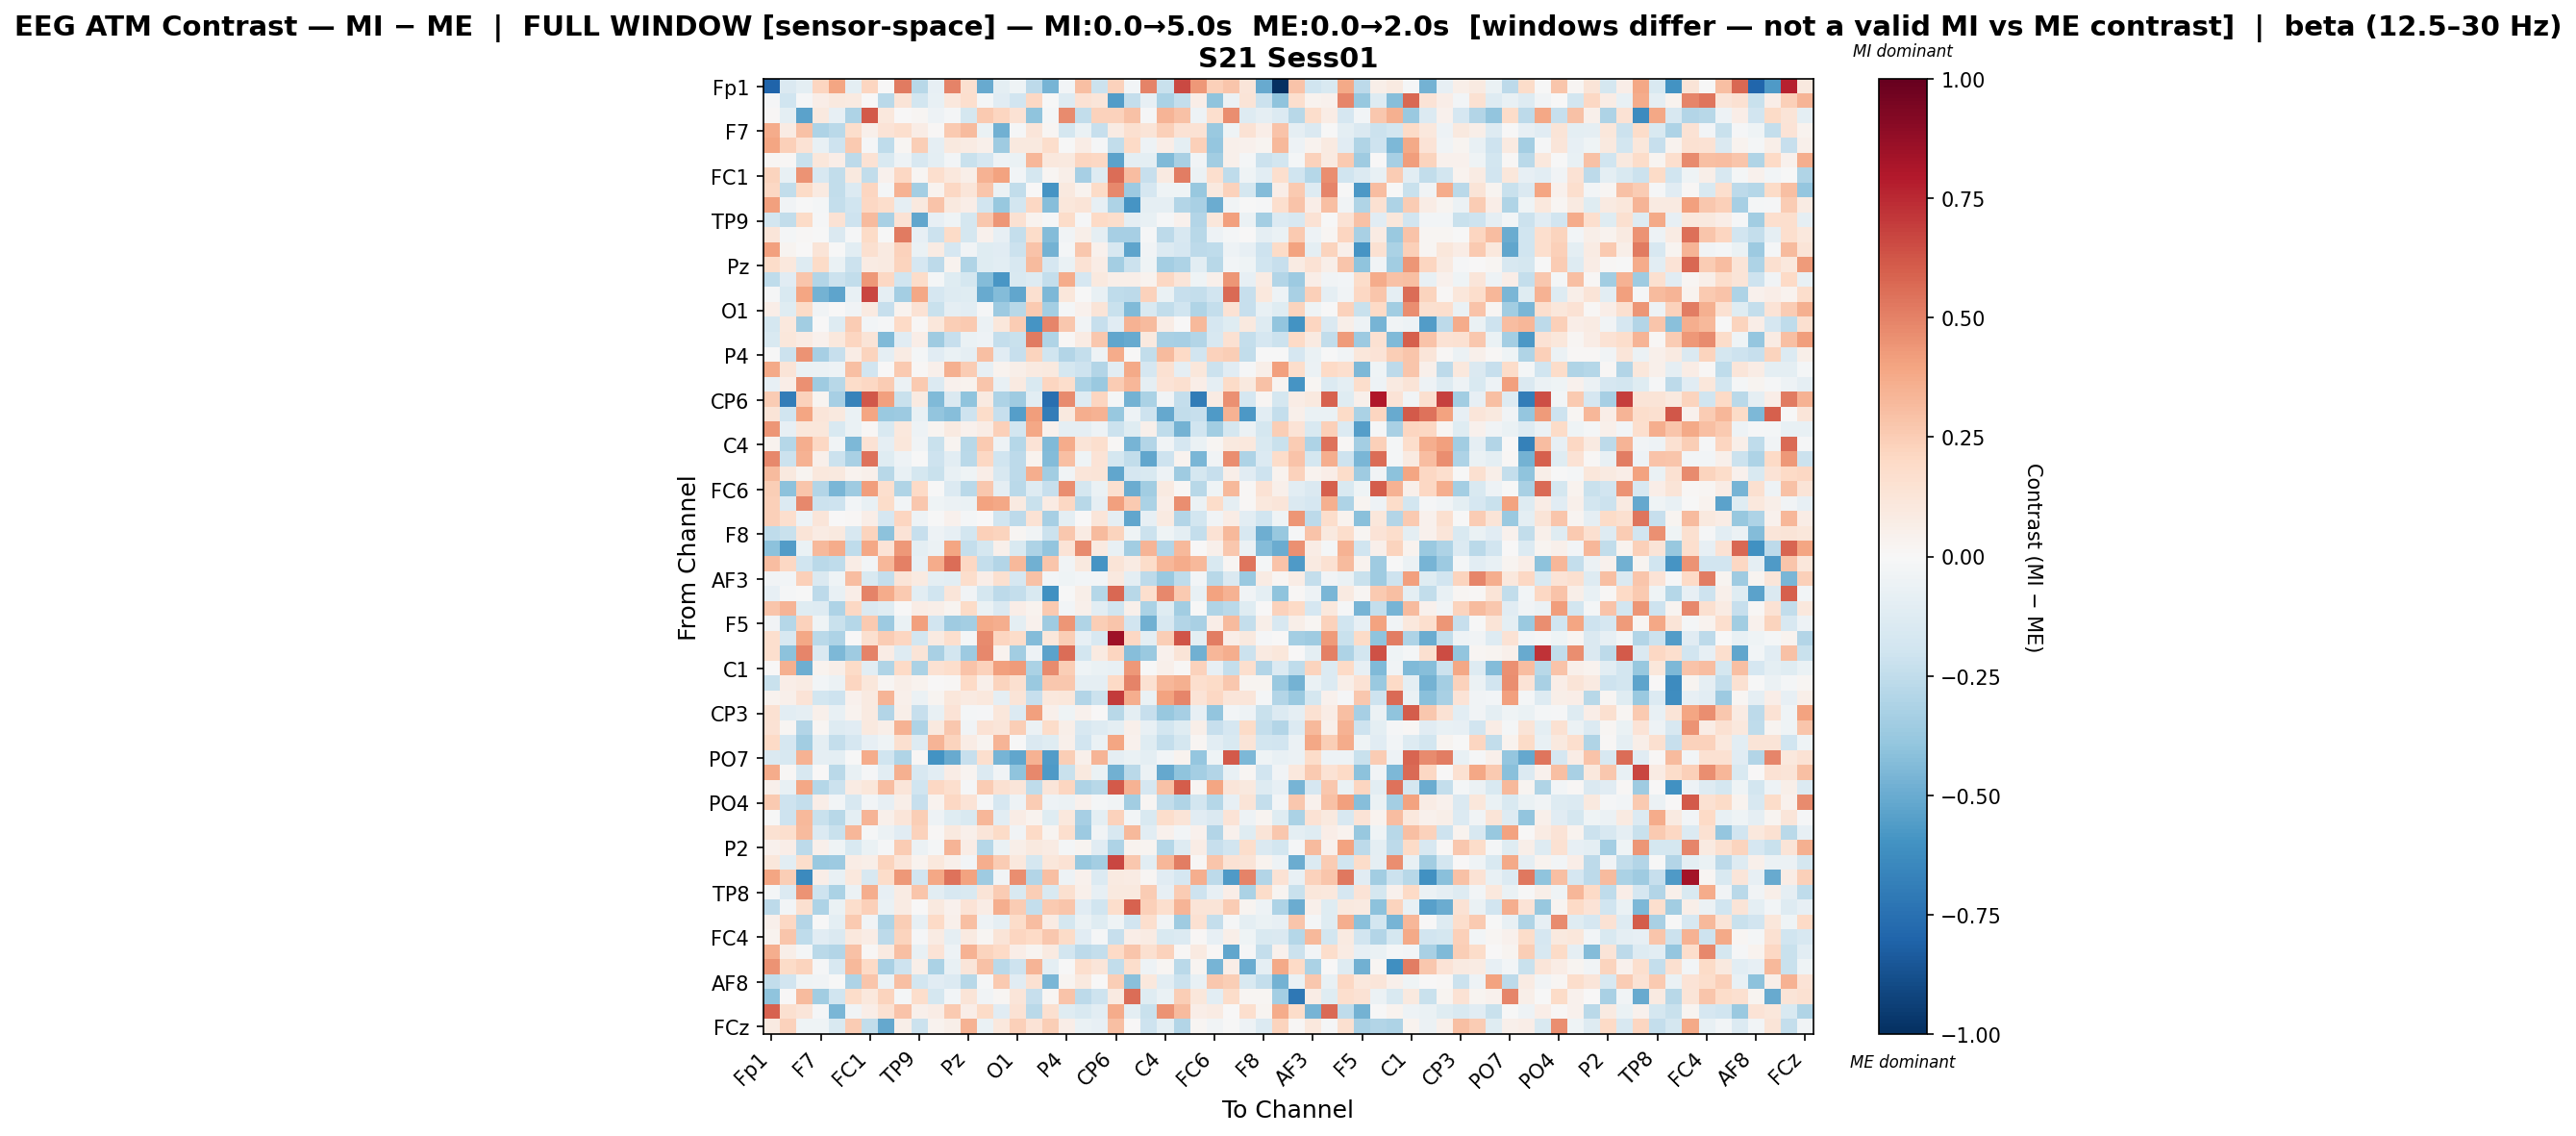

The table this chart was drawn from, first rows:
, Fp1, Fz, F3, F7, FT9, FC5, FC1, C3, T7, TP9, CP5, CP1, Pz, P3, P7, O1, Oz, O2, P4, P8, TP10, CP6, CP2
Fp1, -0.8004, -0.1441, -0.09461, 0.2167, 0.393, -0.1007, 0.2145, 0.006687, 0.5185, -0.2804, -0.07825, 0.4939, 0.1594, -0.5023, -0.09599, -0.03944, -0.2584, -0.4617, -0.02565, 0.304, -0.2124, 0.2292, -0.024
Fz, -0.008469, -0.2017, -0.013, 0.07006, 0.09755, 0.08888, 0.004197, -0.2689, 0.1303, -0.1859, -0.07558, 0.1087, 0.166, -0.02174, -0.1164, -0.1938, 0.2096, -0.005664, -0.1324, 0.1467, 0.1222, -0.56, -0.2368
F3, 0.0138, -0.09505, -0.5342, 0.09586, -0.08442, -0.3115, 0.6114, 0.1062, 1.1950633224261835e-05, 0.0226, -0.05085, -0.01983, -0.1763, 0.2629, 0.2123, 0.1468, -0.4016, -0.01946, 0.4706, -0.2488, 0.2292, 0.2293, 0.2905
F7, 0.3734, 0.08042, 0.2921, -0.3048, -0.2702, 0.1778, 0.05449, 0.1355, 0.166, 0.07491, 0.007974, 0.2626, 0.3192, -0.06512, -0.4833, -0.01439, 0.1245, 0.02067, -0.1795, -0.06552, -0.2283, 0.07945, 0.1576
FT9, 0.3963, 0.2376, 0.1426, -0.07526, -0.2099, 0.2623, -0.009649, -0.2549, 0.01742, 0.2477, -0.09146, 0.09502, 0.0811, 0.04922, -0.3528, 0.09874, 0.09951, 0.1767, -0.003964, 0.0768, -0.01353, -0.2423, 0.2014
FC5, 0.02256, 0.01337, -0.2193, 0.1118, 0.06317, -0.2605, 0.1469, -0.1486, -0.04699, -0.1564, -0.09452, -0.02388, -0.222, -0.1718, -0.04983, -0.06369, 0.3326, 0.1084, 0.0982, 0.2182, 0.2083, -0.5331, -0.09988
FC1, 0.2234, -0.07205, 0.4531, -0.1592, -0.2426, 0.09609, -0.2473, 0.03954, 0.207, 0.02099, 0.1701, 0.1044, 0.06022, 0.3444, 0.4019, -0.02871, -0.1749, 0.02175, 0.06073, -0.3309, -0.1301, 0.5563, 0.3112
C3, 0.2105, -0.2488, 0.1926, 0.08899, -0.2429, -0.1348, 0.2134, -0.01684, 0.3444, -0.3383, 0.03557, 0.2039, 0.1224, 0.2806, -0.05816, -0.2456, 0.001452, -0.591, 0.1009, 0.03196, 0.1875, 0.4797, -0.3647
T7, 0.4124, -0.03684, -0.00255, -0.01901, -0.2371, -0.2005, 0.2098, 0.1719, -0.08779, 0.09792, 0.283, 0.09824, 0.06494, -0.1917, -0.3789, -0.1836, 0.2082, -0.4236, 0.1095, 0.1292, -0.08486, -0.3122, -0.5914
TP9, -0.1836, -0.2462, 0.1886, -0.009069, 0.1445, -0.2093, 0.3129, -0.3275, 0.1429, -0.5183, -0.08137, -0.04399, -0.1771, 0.2719, 0.4398, 0.1529, 0.03788, -0.01212, 0.1842, -0.01558, 0.1978, 0.1743, -0.08928
CP5, 0.1175, -0.01645, 0.01433, -0.002261, -0.1419, -0.01029, 0.191, -0.002938, 0.5174, -0.07994, -0.2183, 0.1941, -0.1733, 0.03946, -0.07851, -0.2388, 0.1814, -0.4316, -0.03166, 0.05738, -0.08953, -0.3356, -0.3314
CP1, 0.4113, 0.02506, 0.001157, 0.1328, -0.002226, -0.1059, 0.1617, 0.08676, 0.232, -0.07011, 0.07907, -0.1649, -0.03901, -0.1238, -0.1159, -0.2128, 0.2867, -0.4757, -0.02215, 0.2665, 0.04686, -0.1621, -0.5267
Pz, 0.1815, 0.1019, -0.1328, 0.1906, -0.06367, -0.2135, 0.08397, 0.08993, 0.2234, -0.1666, -0.2638, 0.0325, -0.3004, -0.1172, -0.1047, -0.1636, 0.3188, -0.1698, -0.06252, 0.1471, 0.0733, -0.3401, -0.2149
P3, -0.2513, -0.1122, 0.2798, -0.2938, -0.2134, -0.2472, 0.4329, 0.2069, -0.1976, 0.1808, -0.01664, -0.1191, -0.1722, -0.4304, -0.5858, -0.1492, -0.1273, -0.2414, 0.3689, -0.165, 0.09416, 0.05781, 0.05977
P7, -0.01413, -0.1545, 0.3945, -0.4735, -0.525, -0.07109, 0.666, -0.0893, -0.3427, 0.3895, -0.1653, -0.1312, -0.1229, -0.5065, -0.4346, -0.5174, 0.1624, -0.4514, 0.1164, -0.001434, -0.07442, -0.2527, -0.2602
O1, 0.06563, -0.1233, 0.1882, -0.03338, 0.0006552, -0.03392, 0.09159, -0.2313, 0.03325, 0.1446, -0.2242, -0.08967, -0.1042, -0.01187, -0.362, -0.2774, 0.2622, -0.336, -0.02096, 0.04466, 0.1317, -0.2258, -0.4425
Oz, -0.1781, 0.1019, -0.3457, 0.004086, -0.1268, 0.2576, -0.02567, -0.01238, 0.1986, 0.01067, 0.1145, 0.2455, 0.2594, -0.06185, 0.1116, 0.253, -0.5868, 0.4846, 0.2725, -0.03613, -0.2286, -0.112, 0.3443
O2, -0.1508, 0.1146, 0.08062, 0.04336, 0.1069, 0.2121, 0.1303, -0.4409, -0.1103, 0.06586, -0.3516, -0.2307, -0.07012, -0.05242, -0.242, -0.2261, 0.5199, -0.3028, 0.008389, 0.08431, 0.2724, -0.5176, -0.5002
P4, -0.002361, -0.2147, 0.4527, -0.3313, -0.2341, 0.07319, 0.2262, -0.08993, 0.07883, -0.01698, -0.1097, -0.06917, -0.09192, 0.2983, -0.1167, -0.234, 0.2218, -0.2029, -0.2939, -0.2414, -0.05289, 0.3729, 0.003468
P8, 0.3783, 0.1308, -0.0637, -0.06237, -0.04836, 0.2988, -0.1948, 0.007312, 0.2648, 0.01492, 0.05023, 0.353, 0.2508, -0.083, 0.03632, 0.0565, 0.08901, 0.09588, -0.1791, -0.208, -0.2922, -0.1087, 0.3774
TP10, -0.08481, 0.06525, 0.4537, -0.3534, -0.2742, 0.1828, 0.2108, 0.2552, -0.05678, 0.263, -0.1337, 0.03908, 0.03819, 0.2777, -0.07291, 0.0865, -0.1514, 0.2176, 0.1796, -0.3179, -0.369, 0.2534, 0.3306
CP6, 0.2567, -0.6875, 0.2288, 0.03123, -0.3312, -0.666, 0.6185, 0.4064, -0.22, 0.08599, -0.4392, -0.1463, -0.4032, 0.08674, -0.3111, -0.3519, -0.1083, -0.7543, 0.4717, -0.1259, 0.2121, -0.02155, -0.4714
CP2, 0.1311, -0.1993, 0.3946, 0.1182, 0.09528, -0.06746, 0.3934, -0.3717, -0.3665, -0.07462, -0.3976, -0.4226, -0.2076, 0.1866, -0.2287, -0.5513, 0.4182, -0.6882, 0.09798, 0.3595, 0.3446, -0.3789, -0.05418
Cz, 0.4413, -0.08168, 0.1111, 0.1171, -0.1536, -0.0648, 0.009051, -0.1502, 0.1069, -0.04943, 0.03018, 0.09123, 0.04612, 0.07707, 0.2405, -0.1833, 0.3842, 0.04228, -0.09163, -0.09227, -0.04816, -0.2136, -0.1224
C4, 0.03834, -0.284, 0.3609, 0.2062, -0.03203, -0.4495, 0.1471, -0.08929, 0.1162, -0.03385, -0.224, 0.02429, -0.2775, 0.2634, -0.04899, -0.2883, 0.1352, -0.4417, 0.3688, 0.1298, 0.1647, 0.009978, -0.4641
T8, 0.4814, -0.2163, 0.3509, 0.04916, -0.2142, -0.3208, 0.5424, -0.123, -0.04908, -0.001921, -0.2055, -0.1028, -0.2669, 0.2033, -0.2025, -0.2596, 0.03252, -0.4319, 0.3045, -0.04621, 0.1329, -0.1794, -0.2483
FT10, 0.3173, 0.09392, 0.03115, 0.106, 0.09668, 0.03257, 0.05284, -0.2802, -0.07751, -0.1788, -0.2228, -0.07638, -0.04353, 0.0667, -0.1631, -0.2579, 0.3626, -0.3449, -0.03486, 0.122, 0.1279, -0.5205, -0.1677
FC6, 0.2489, -0.4136, 0.2812, -0.2909, -0.4609, -0.3565, 0.4147, 0.166, -0.3041, 0.1965, -0.0001044, -0.137, -0.2663, 0.2707, -0.08892, -0.2666, -0.1283, -0.2275, 0.4617, -0.1782, -0.06331, 0.1605, -0.4997
FC2, 0.2399, -0.1358, 0.4786, -0.2158, -0.2066, -0.02422, -0.07705, 0.1818, -0.02623, 0.2699, -0.0461, -0.05999, -0.06869, 0.4019, 0.3852, 0.09311, -0.219, 0.08446, 0.2097, -0.2735, -0.0928, 0.4085, 0.2631
F4, 0.2364, 0.1654, -0.04894, 0.1196, 9.492068663968064e-05, 0.01498, 0.06452, -0.1688, 0.2164, -0.05376, -0.003038, 0.04379, -0.02, 0.000265, -0.2029, -0.2596, 0.1472, -0.3304, -0.09972, 0.004325, 0.119, -0.09107, -0.5172
F8, -0.2543, -0.2247, 0.1266, 0.08528, 0.09873, -0.1637, 0.2221, -0.41, 0.1351, -0.2331, -0.05217, -0.08364, -0.186, 0.2365, 0.2239, 0.02062, -0.03283, -0.2153, 0.2723, 0.07895, 0.3141, 0.2236, -0.0436
Fp2, -0.4102, -0.5596, -0.06348, 0.3207, 0.374, -0.2578, 0.3884, 0.139, 0.4304, -0.0969, -0.06126, 0.3959, -0.2391, -0.1757, 0.05342, -0.1521, -0.3094, -0.3908, 0.1338, 0.4714, 0.08874, -0.07799, -0.3488
AF7, 0.3051, 0.2081, -0.1968, -0.2658, -0.255, 0.07651, -0.02618, 0.3323, 0.503, -0.08583, 0.3705, 0.5605, 0.2072, -0.2349, -0.2938, 0.3223, -0.4831, 0.279, -0.03723, 0.09888, -0.586, 0.1323, 0.08045
AF3, -0.03614, -0.02679, 0.2375, -0.1461, -0.046, 0.3063, -0.1537, -0.2365, 0.1285, 0.08964, -0.09988, -0.1071, 0.174, 0.0632, 0.162, -0.1661, 0.2936, -0.02697, -0.04124, -0.0289, -0.02782, 0.0991, -0.09584
AFz, -0.0859, -0.01014, -0.0009066, -0.2612, -0.07701, 0.06481, 0.4974, 0.373, 0.2615, -0.1088, -0.1975, 0.1192, -0.03518, -0.1749, -0.2652, -0.2412, -0.1513, -0.6082, -0.002481, 0.05482, -0.2858, 0.5736, -0.2771
F1, 0.2782, 0.3408, -0.1209, -0.1276, -0.3094, 0.2062, -0.1467, -0.1208, -0.004861, 0.0705, 0.0591, 0.02374, 0.1892, -0.06381, -0.1474, 0.0647, 0.03758, 0.2581, -0.02357, 0.0541, -0.1055, -0.1967, 0.05383
F5, -0.03524, -0.2825, 0.231, -0.04295, -0.2231, -0.2849, 0.2618, -0.3615, -0.0694, 0.4063, -0.192, -0.3517, -0.3367, 0.3778, 0.3668, -0.09613, 0.04, -0.3582, 0.4412, -0.2982, 0.2451, 0.2782, -0.1886
FT7, 0.1679, -0.1624, 0.3835, -0.2714, -0.3091, 0.002403, 0.1608, 0.255, 0.212, -0.1844, 0.0922, 0.1646, -0.01895, 0.4693, 0.2134, 0.1859, -0.432, 0.1169, 0.2498, -0.07936, -0.1631, 0.8501, 0.2078
FC3, 0.1705, -0.4085, 0.4865, -0.1437, -0.4515, -0.3574, 0.4966, 0.07382, -0.1287, 0.1257, -0.3257, -0.1863, -0.3623, 0.4793, 0.03438, -0.3489, -0.05446, -0.5336, 0.5561, -0.1826, 0.09369, 0.2151, -0.4278
C1, 0.0005366, 0.355, -0.4871, 0.03553, 0.0593, 0.1875, -0.1088, -0.3014, 0.1991, -0.313, 0.1515, 0.1784, 0.2842, 0.2312, 0.4079, 0.4287, -0.3131, 0.4718, 0.243, -0.04084, -0.06468, -0.07593, 0.4309
C5, -0.2216, 0.06295, 0.08176, -0.02597, -0.05928, 0.2152, 0.1121, 0.02107, 0.06208, 0.03325, 0.00265, 0.009904, 0.1968, 0.05447, 0.2192, 0.1607, -0.373, 0.2728, 0.2659, -0.08934, -0.09215, 0.203, 0.4951
TP7, 0.0382, 0.04958, 0.1384, -0.1863, -0.2101, 0.04112, 0.08624, 0.3371, 0.0504, -0.05959, 0.02848, 0.1166, 0.0934, 0.1085, -0.08966, 0.1301, -0.2291, 0.1093, 0.1133, -0.2953, -0.2148, 0.6956, 0.3634
CP3, 0.1487, -0.1074, -0.08987, 0.04968, -0.07339, 0.03474, 0.08742, -0.296, 0.05587, -0.2284, -0.07313, 0.1371, -0.01726, -0.008927, 0.1167, -0.136, 0.4097, 0.05281, -0.0435, 0.04359, 0.003053, -0.2766, -0.09544
P1, 0.1448, 0.01693, -0.2892, 0.01596, -0.1257, -0.113, 0.09628, 0.05626, 0.3507, -0.31, 0.09983, 0.2722, -0.03902, 0.1454, 0.1175, 0.2425, -0.06221, 0.1819, 0.05521, -0.1575, -0.127, -0.1015, 0.04733
P5, 0.1996, -0.1701, -0.3479, -0.09667, -0.2344, -0.1692, -0.0804, -0.04245, 0.1621, -0.1265, 0.3378, 0.2217, 0.07267, 0.02471, 0.3435, -0.004124, -0.1433, -0.1182, 0.05022, -0.189, -0.06584, 0.3908, 0.04678
PO7, -0.1423, -0.1597, 0.3482, -0.08718, -0.09848, -0.002934, 0.3719, -0.2018, -0.2993, 0.01282, -0.5948, -0.5076, -0.2282, 0.1678, -0.4672, -0.5177, 0.3492, -0.5622, 0.2458, 0.05271, 0.3421, -0.09002, -0.06511
PO3, 0.3683, 0.01356, -0.1599, 0.006029, -0.2713, -0.07035, -0.01477, -0.1035, 0.3532, -0.1625, -0.1065, 0.07267, 0.02914, -0.1383, -0.03605, -0.4052, 0.4779, -0.5668, -0.2204, 0.09484, -0.06475, -0.4839, -0.2723
POz, 0.04839, -0.07263, 0.3869, -0.2883, -0.2179, 0.08487, 0.1107, 0.3095, 0.1223, -0.1964, 0.2058, 0.1686, -0.01016, 0.2552, 0.1485, 0.1244, -0.2554, 0.1196, 0.2163, -0.3062, -0.2782, 0.6137, 0.3464
PO4, 0.2584, -0.2044, -0.236, 0.06272, -0.02862, -0.1574, -0.02392, -0.08529, 0.06168, -0.2334, 0.03695, 0.2032, 0.1392, -0.0138, -0.1701, -0.05354, 0.2565, -0.05081, -0.05973, 0.04159, -0.02277, -0.03548, -0.3513
PO8, -0.001369, -0.2075, 0.323, -0.2232, -0.2802, -0.09626, 0.343, 0.04911, 0.1181, 0.2481, -0.05429, -0.1202, -0.1554, 0.3307, -0.1034, 0.07199, 0.03751, -0.1178, 0.1016, -0.3321, -0.09512, 0.23, -0.02914
P6, 0.1537, 0.1712, 0.3201, -0.1395, -0.2265, 0.3355, -0.01352, -0.05871, -0.1116, 0.2281, 0.01264, 0.09443, 0.04756, 0.1173, 0.1887, -0.03763, 0.2025, 0.02678, 0.1666, -0.3638, -0.03581, -0.1628, 0.3257
P2, 0.04126, 0.06746, -0.2634, 0.04977, -0.04392, -0.1502, -0.0666, -0.01207, 0.2546, -0.05539, -0.01654, 0.3373, 0.07509, -0.2879, -0.06806, 0.05687, 0.101, 0.08561, -0.01707, 0.02781, -0.1128, -0.3083, 0.03601
CPz, 0.1165, -0.1062, 0.1768, -0.3718, -0.3656, 0.07517, 0.06231, 0.2204, 0.1243, 0.03242, 0.104, 0.05466, -0.02474, 0.3641, 0.2522, 0.1024, -0.179, 0.1134, 0.1419, -0.3768, -0.3431, 0.6646, 0.2731
CP4, 0.3972, 0.2482, -0.6376, 0.06389, -0.07598, 0.1019, -0.1628, 0.1826, 0.4369, -0.1904, 0.3828, 0.5415, 0.402, -0.3523, -0.03475, 0.461, -0.2949, 0.299, -0.05162, 0.04079, -0.1338, 0.0901, 0.08193
TP8, -0.02154, -0.1373, 0.4499, -0.2066, -0.3143, -0.05997, 0.3624, -0.08505, 0.08312, 0.2798, -0.1038, -0.1572, -0.1515, 0.127, 0.2565, -0.1514, 0.2446, -0.1557, 0.1593, 0.05267, -0.08513, 0.09906, 0.09619
C6, -0.2631, -0.0235, 0.1592, -0.3079, -0.06327, 0.1759, 0.2411, -0.07023, 0.08524, 0.003303, 0.09679, 0.03921, 0.138, 0.07289, 0.3619, 0.2551, -0.2411, 0.2649, 0.2776, -0.1099, -0.2006, 0.1732, 0.5937
C2, 0.05412, 0.2032, -0.2932, -0.006279, -0.09828, 0.2594, -0.03414, -0.3041, 0.2437, -0.07923, 0.2009, 0.05241, 0.3015, -0.05228, -0.0928, 0.1817, 0.3119, 0.08295, -0.1759, -0.06464, -0.1208, -0.04053, -0.1927
FC4, 0.0379, 0.2747, -0.2513, -0.1142, -0.1424, 0.1019, 0.07152, -0.2643, 0.2212, -0.01468, 0.08491, -0.08651, 0.08931, 0.01869, 0.1297, 0.213, 0.1965, 0.2672, 0.1937, -0.1119, -0.007925, -0.231, 0.06269
FT8, 0.3596, 0.05929, -0.02265, -0.2686, -0.2897, 0.2964, 0.01409, 0.08699, 0.2981, -0.07047, 0.1379, -0.05395, 0.3502, 0.2239, 0.1989, 0.06817, 0.02599, 0.09369, -0.1811, -0.2624, -0.2375, 0.1992, 0.2809
F6, 0.4518, 0.1883, 0.2215, -0.0147, -0.1571, 0.3243, 0.2019, -0.3205, -0.2069, 0.06091, -0.3139, -0.07138, 0.1181, 0.2894, -0.2704, -0.2074, 0.3411, -0.09638, -0.004475, 0.1662, 0.1207, -0.249, 0.1775
... 4 more rows
